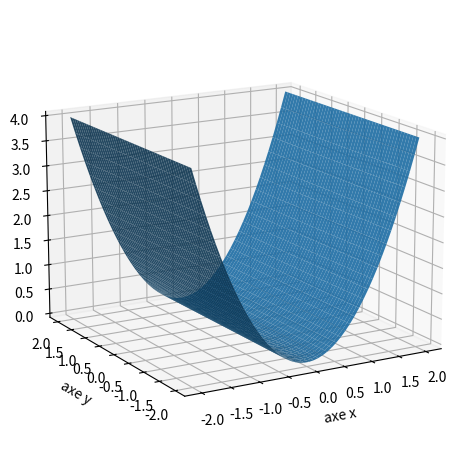

Source code (Python):

import numpy as np
import matplotlib.pyplot as plt
from mpl_toolkits.mplot3d import Axes3D

n = 50
VX = np.linspace(-2.0, 2.0, n)
VY = np.linspace(-2.0, 2.0, n)
X,Y = np.meshgrid(VX, VY)

def f(x,y):  
	z = x**2
	return z

Z = f(X,Y)


# 
fig = plt.figure()
ax = plt.axes(projection='3d')
ax.set_xlabel('axe x')
ax.set_ylabel('axe y')
ax.set_zlabel('axe z')
ax.view_init(15, -120)

# Surface
ax.plot_surface(X, Y, Z, rstride=1, cstride=1, edgecolor='none',alpha=0.9)

#Tranche x = cst
# ax.plot_wireframe(X, Y, Z, color='blue', rstride=0, cstride=2) # x = cst

# Tranche y = cst
# ax.plot_wireframe(X, Y, Z, color='red', rstride=3, cstride=0)  # y = cst

# Courbes de niveaux
mes_niveaux = np.linspace(0.01,3,16)
# ax.contour(X, Y, Z, mes_niveaux, colors='black',linestyles="solid")


plt.tight_layout()
# plt.savefig('fonctions-quadra-2a.png')
plt.show()

# ligne de niveau dans le plan
# fig = plt.figure()
# plt.xlim(-2.0, 2.0)
# plt.ylim(-2.0, 2.0)
# plt.contour(X, Y, Z,mes_niveaux,colors='black')
# plt.axis('equal') 

# plt.tight_layout()
# # plt.savefig('fonctions-quadra-2e.png')
# plt.show()

